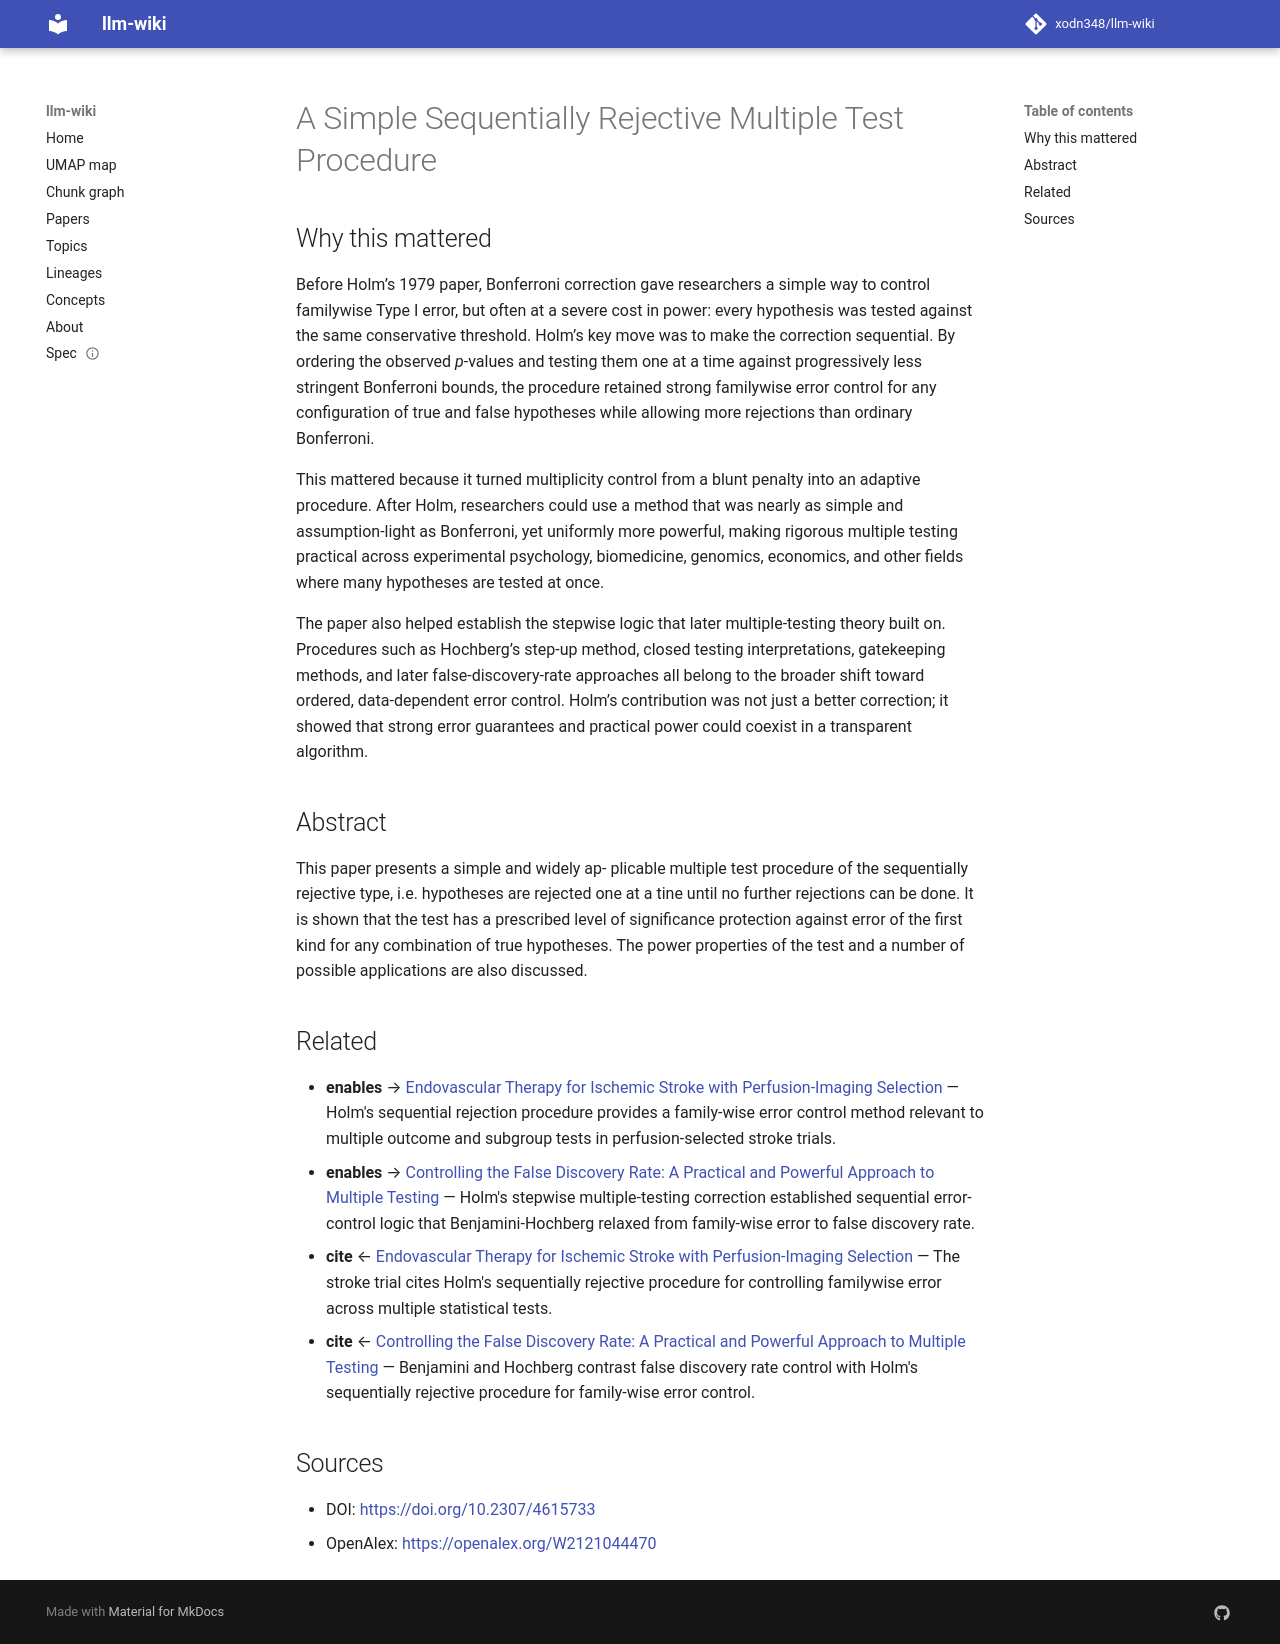

repository: xodn348/llm-wiki · page: paper/10_2307_4615733/index.html · generator: mkdocs

---
title: A Simple Sequentially Rejective Multiple Test Procedure
doi: 10.2307/4615733
openalex_id: https://openalex.org/W2121044470
year: 1979
venue: Scandinavian Journal of Statistics
authors: Sture Holm
citations: 21809
fleming_tier: true
concepts:
- Mathematics
- Simple (philosophy)
- Type I and type II errors
- Test (biology)
- Statistics
- Epistemology
- Paleontology
- Biology
- Philosophy
---

# A Simple Sequentially Rejective Multiple Test Procedure

## Why this mattered

Before Holm’s 1979 paper, Bonferroni correction gave researchers a simple way to control familywise Type I error, but often at a severe cost in power: every hypothesis was tested against the same conservative threshold. Holm’s key move was to make the correction sequential. By ordering the observed *p*-values and testing them one at a time against progressively less stringent Bonferroni bounds, the procedure retained strong familywise error control for any configuration of true and false hypotheses while allowing more rejections than ordinary Bonferroni.

This mattered because it turned multiplicity control from a blunt penalty into an adaptive procedure. After Holm, researchers could use a method that was nearly as simple and assumption-light as Bonferroni, yet uniformly more powerful, making rigorous multiple testing practical across experimental psychology, biomedicine, genomics, economics, and other fields where many hypotheses are tested at once.

The paper also helped establish the stepwise logic that later multiple-testing theory built on. Procedures such as Hochberg’s step-up method, closed testing interpretations, gatekeeping methods, and later false-discovery-rate approaches all belong to the broader shift toward ordered, data-dependent error control. Holm’s contribution was not just a better correction; it showed that strong error guarantees and practical power could coexist in a transparent algorithm.

## Abstract

This paper presents a simple and widely ap- plicable multiple test procedure of the sequentially rejective type, i.e. hypotheses are rejected one at a tine until no further rejections can be done. It is shown that the test has a prescribed level of significance protection against error of the first kind for any combination of true hypotheses. The power properties of the test and a number of possible applications are also discussed.


## Related

- **enables** → [Endovascular Therapy for Ischemic Stroke with Perfusion-Imaging Selection](10_1056_nejmoa1414792.md) — Holm's sequential rejection procedure provides a family-wise error control method relevant to multiple outcome and subgroup tests in perfusion-selected stroke trials.
- **enables** → [Controlling the False Discovery Rate: A Practical and Powerful Approach to Multiple Testing](10_1111_j_2517_6161_1995_tb02031_x.md) — Holm's stepwise multiple-testing correction established sequential error-control logic that Benjamini-Hochberg relaxed from family-wise error to false discovery rate.
- **cite** ← [Endovascular Therapy for Ischemic Stroke with Perfusion-Imaging Selection](10_1056_nejmoa1414792.md) — The stroke trial cites Holm's sequentially rejective procedure for controlling familywise error across multiple statistical tests.
- **cite** ← [Controlling the False Discovery Rate: A Practical and Powerful Approach to Multiple Testing](10_1111_j_2517_6161_1995_tb02031_x.md) — Benjamini and Hochberg contrast false discovery rate control with Holm's sequentially rejective procedure for family-wise error control.


## Sources

- DOI: [https://doi.org/10.2307/4615733](https://doi.org/10.2307/4615733)
- OpenAlex: [https://openalex.org/W2121044470](https://openalex.org/W2121044470)
